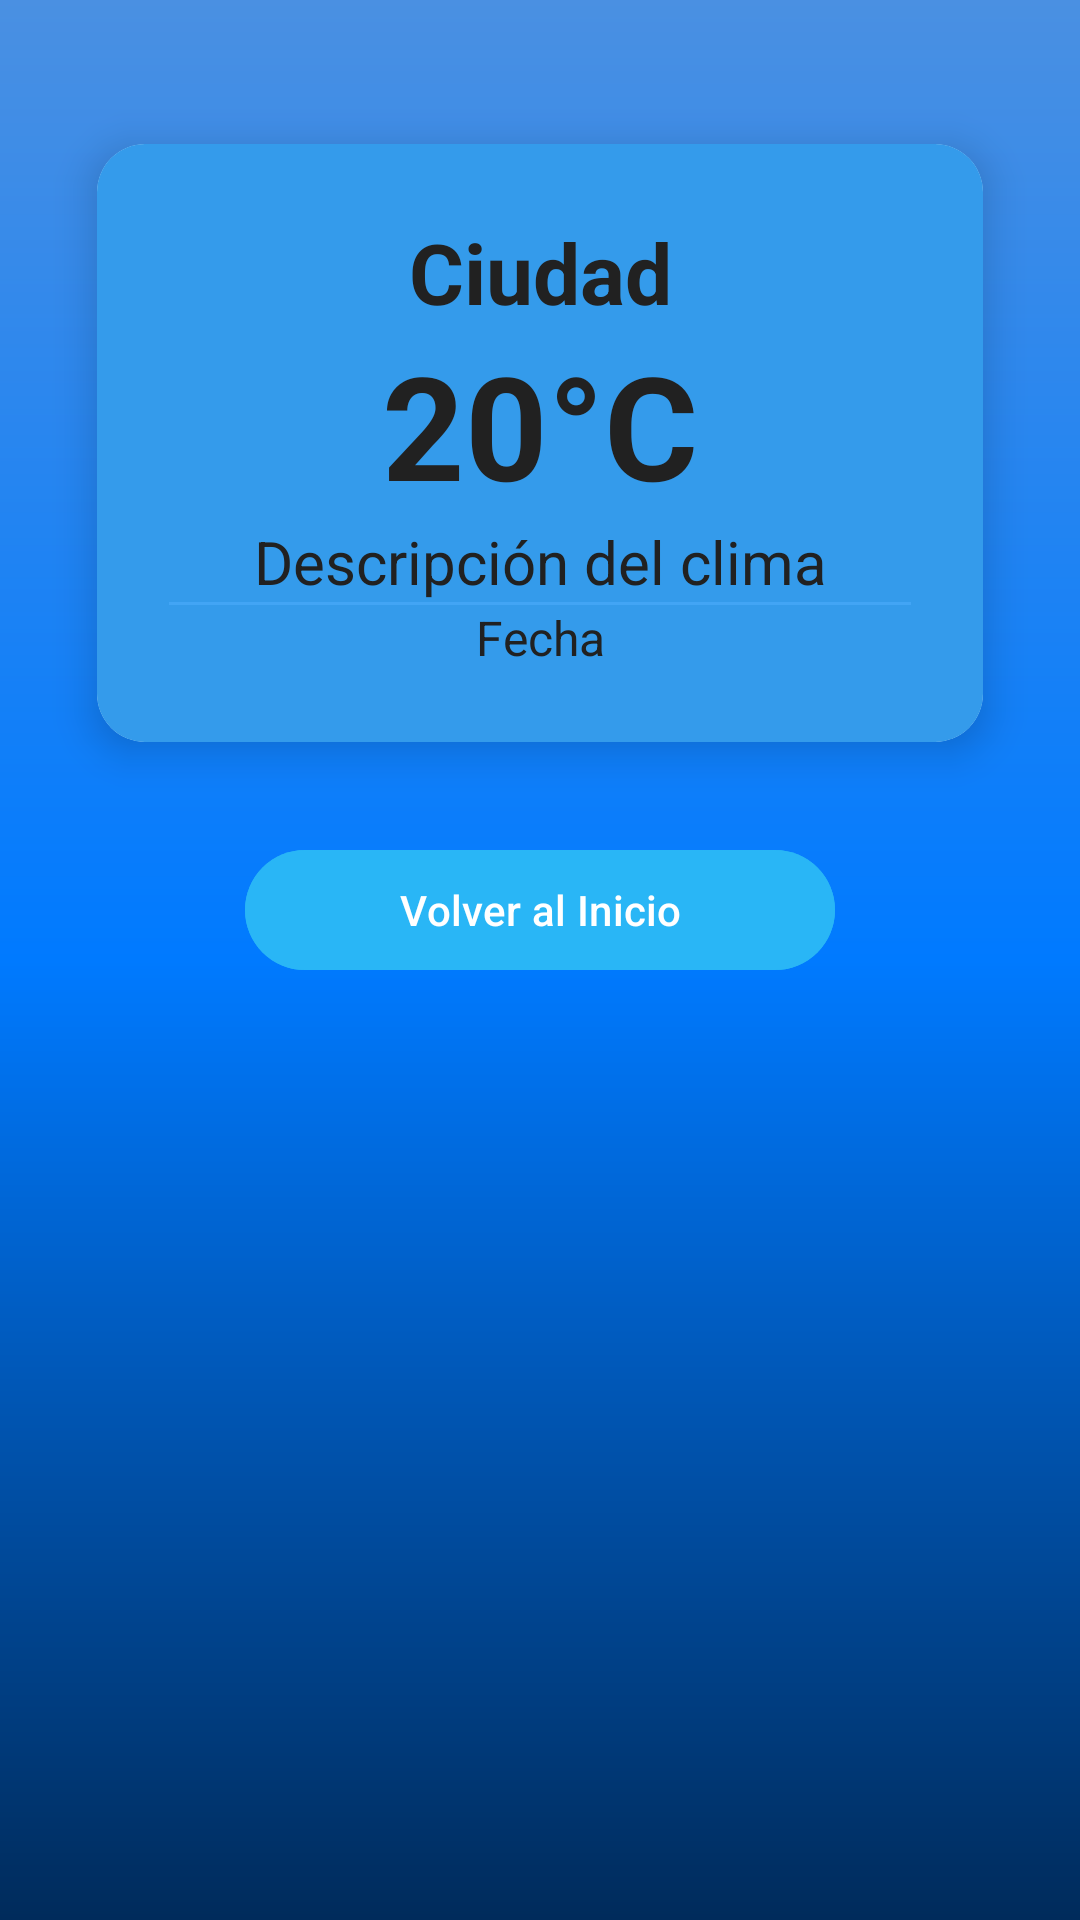

Here is an Android app screen rendered from its layout file. Give the layout XML and the strings, colors and styles it references.
<!-- AndroidManifest.xml: application theme Theme.Proyecto_2_móviles_2 -->
<!-- res/layout/activity_detail.xml -->
<?xml version="1.0" encoding="utf-8"?>
<androidx.constraintlayout.widget.ConstraintLayout
    xmlns:android="http://schemas.android.com/apk/res/android"
    xmlns:app="http://schemas.android.com/apk/res-auto"
    xmlns:tools="http://schemas.android.com/tools"
    android:layout_width="match_parent"
    android:layout_height="match_parent"
    android:background="@drawable/bg_gradient"
    android:padding="16dp"
    tools:context=".DetailActivity">

    
    <com.google.android.material.appbar.AppBarLayout
        android:id="@+id/appbar"
        android:layout_width="0dp"
        android:layout_height="wrap_content"
        app:layout_constraintTop_toTopOf="parent"
        app:layout_constraintStart_toStartOf="parent"
        app:layout_constraintEnd_toEndOf="parent">
    </com.google.android.material.appbar.AppBarLayout>

    
    <androidx.cardview.widget.CardView
        android:id="@+id/cardInfo"
        android:layout_width="0dp"
        android:layout_height="wrap_content"
        android:layout_marginTop="32dp"
        app:cardCornerRadius="16dp"
        app:cardElevation="8dp"
        app:cardBackgroundColor="@color/white"
        app:layout_constraintTop_toBottomOf="@id/appbar"
        app:layout_constraintStart_toStartOf="parent"
        app:layout_constraintEnd_toEndOf="parent"
        app:layout_constraintWidth_percent="0.9">

        <androidx.constraintlayout.widget.ConstraintLayout
            android:layout_width="match_parent"
            android:layout_height="wrap_content"
            android:padding="24dp"
            android:background="@color/card_bg">

            
            <TextView
                android:id="@+id/tvCityDetail"
                android:layout_width="0dp"
                android:layout_height="wrap_content"
                android:text="Ciudad"
                android:textSize="28sp"
                android:textStyle="bold"
                android:textColor="@color/text_primary"
                android:gravity="center"
                android:layout_marginBottom="16dp"
                app:layout_constraintTop_toTopOf="parent"
                app:layout_constraintStart_toStartOf="parent"
                app:layout_constraintEnd_toEndOf="parent"/>

            
            <TextView
                android:id="@+id/tvTempDetail"
                android:layout_width="wrap_content"
                android:layout_height="wrap_content"
                android:text="20°C"
                android:textSize="48sp"
                android:textStyle="bold"
                android:textColor="@color/text_primary"
                android:layout_marginBottom="16dp"
                app:layout_constraintTop_toBottomOf="@id/tvCityDetail"
                app:layout_constraintStart_toStartOf="parent"
                app:layout_constraintEnd_toEndOf="parent"/>

            
            <TextView
                android:id="@+id/tvDescDetail"
                android:layout_width="0dp"
                android:layout_height="wrap_content"
                android:text="Descripción del clima"
                android:textSize="20sp"
                android:textColor="@color/text_primary"
                android:gravity="center"
                android:layout_marginBottom="24dp"
                app:layout_constraintTop_toBottomOf="@id/tvTempDetail"
                app:layout_constraintStart_toStartOf="parent"
                app:layout_constraintEnd_toEndOf="parent"/>

            
            <View
                android:id="@+id/divider"
                android:layout_width="0dp"
                android:layout_height="1dp"
                android:background="@color/accent_light"
                android:layout_marginBottom="16dp"
                app:layout_constraintTop_toBottomOf="@id/tvDescDetail"
                app:layout_constraintStart_toStartOf="parent"
                app:layout_constraintEnd_toEndOf="parent"/>

            
            <TextView
                android:id="@+id/tvTsDetail"
                android:layout_width="0dp"
                android:layout_height="wrap_content"
                android:text="Fecha"
                android:textSize="16sp"
                android:textColor="@color/text_primary"
                android:gravity="center"
                app:layout_constraintTop_toBottomOf="@id/divider"
                app:layout_constraintStart_toStartOf="parent"
                app:layout_constraintEnd_toEndOf="parent"/>

        </androidx.constraintlayout.widget.ConstraintLayout>
    </androidx.cardview.widget.CardView>

    
    <com.google.android.material.button.MaterialButton
        android:id="@+id/btnVolverInicio"
        android:layout_width="0dp"
        android:layout_height="48dp"
        android:text="Volver al Inicio"
        android:textColor="@color/white"
        android:backgroundTint="@color/accent_mid"
        android:layout_marginTop="32dp"
        app:cornerRadius="20dp"
        app:layout_constraintTop_toBottomOf="@id/cardInfo"
        app:layout_constraintStart_toStartOf="parent"
        app:layout_constraintEnd_toEndOf="parent"
        app:layout_constraintWidth_percent="0.6"/>


</androidx.constraintlayout.widget.ConstraintLayout>
<!-- resources referenced by this layout -->
<resources>
  <color name="accent_light">#42A5F5</color>
  <color name="accent_mid">#29B6F6</color>
  <color name="card_bg">#349beb</color>
  <color name="text_primary">#212121</color>
  <color name="white">#FFFFFFFF</color>
  <!-- drawable bg_gradient (drawable) -->
  <?xml version="1.0" encoding="utf-8"?>
  <shape xmlns:android="http://schemas.android.com/apk/res/android">
      <gradient
          android:type="linear"
          android:startColor="#002B5B"
          android:centerColor="#007AFF"
          android:endColor="#4A90E2"
          android:angle="90" />
  </shape>
  <style name="Theme.Proyecto_2_móviles_2" parent="Base.Theme.Proyecto_2_móviles_2" />
  <style name="Base.Theme.Proyecto_2_móviles_2" parent="Theme.Material3.DayNight.NoActionBar">
          
          
      </style>
</resources>
